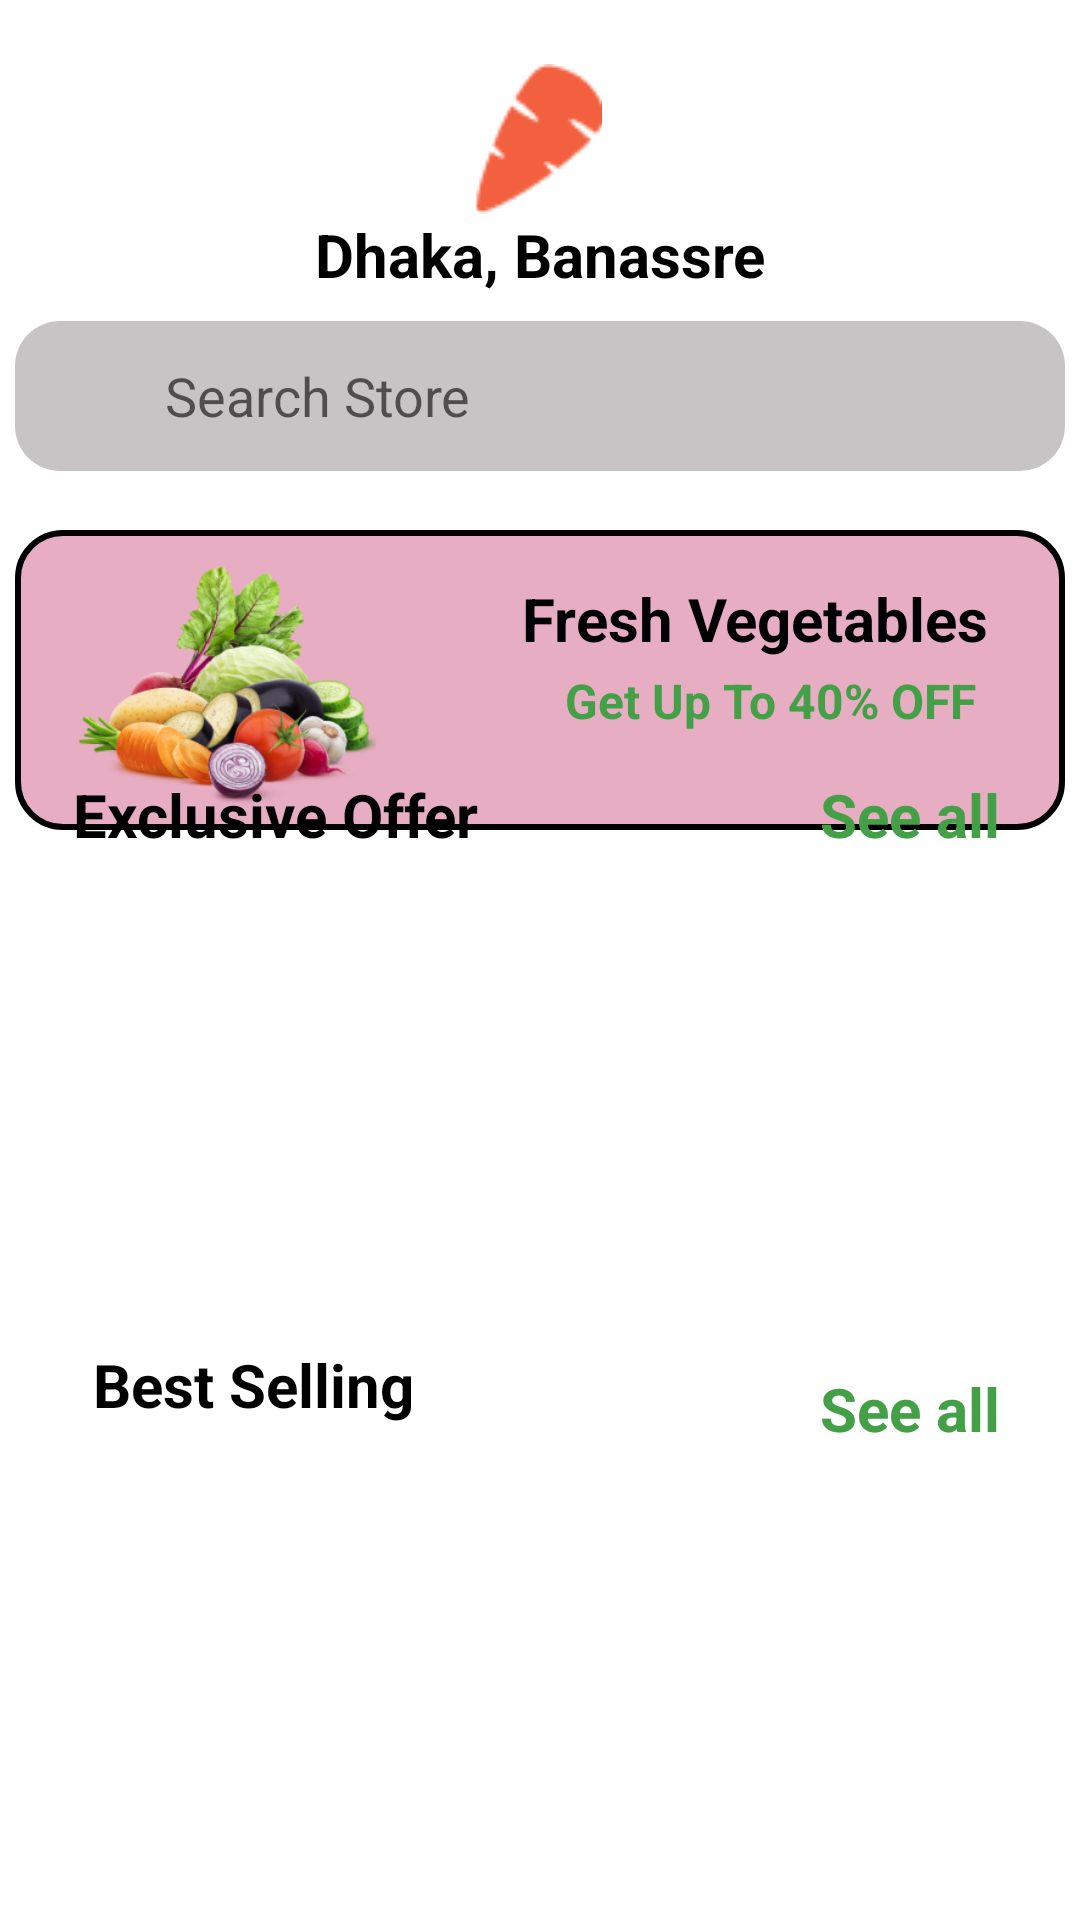

The Android layout XML behind this screen, and the referenced resources:
<!-- AndroidManifest.xml: application theme Theme.Day_three -->
<!-- res/layout/fragment_shop.xml -->
<?xml version="1.0" encoding="utf-8"?>
<layout xmlns:android="http://schemas.android.com/apk/res/android"
    xmlns:tools="http://schemas.android.com/tools"
    xmlns:app="http://schemas.android.com/apk/res-auto">

    <data>

    </data>

    <androidx.constraintlayout.widget.ConstraintLayout
        android:layout_width="match_parent"
        android:layout_height="match_parent"
        tools:context=".Fragments.ShopFragment">

        <ImageView
            android:id="@+id/img_carrot"
            android:layout_width="50dp"
            android:layout_height="50dp"
            android:src="@drawable/img_4"
            app:layout_constraintBottom_toBottomOf="parent"
            app:layout_constraintEnd_toEndOf="parent"
            app:layout_constraintHorizontal_bias="0.498"
            app:layout_constraintStart_toStartOf="parent"
            app:layout_constraintTop_toTopOf="parent"
            app:layout_constraintVertical_bias="0.036" />

        <ImageView
            android:id="@+id/img_search"
            android:layout_width="30dp"
            android:layout_height="38dp"
            android:layout_marginTop="27dp"
            android:src="@drawable/ic_search"
            android:translationZ="90dp"
            app:layout_constraintBottom_toBottomOf="parent"
            app:layout_constraintEnd_toStartOf="@+id/txt_view_location"
            app:layout_constraintHorizontal_bias="0.46"
            app:layout_constraintStart_toStartOf="parent"
            app:layout_constraintTop_toBottomOf="@+id/txt_view_location"
            app:layout_constraintVertical_bias="0.0" />

        <TextView
            android:id="@+id/txt_view_location"
            android:layout_width="wrap_content"
            android:layout_height="wrap_content"
            android:text="Dhaka, Banassre"
            android:textColor="@color/black"
            android:textSize="20sp"
            android:textStyle="bold"
            app:layout_constraintBottom_toBottomOf="parent"
            app:layout_constraintEnd_toEndOf="parent"
            app:layout_constraintStart_toStartOf="parent"
            app:layout_constraintTop_toBottomOf="@+id/img_carrot"
            app:layout_constraintVertical_bias="0.0" />

        <ImageView
            android:id="@+id/img_location"
            android:layout_width="30dp"
            android:layout_height="30dp"
            android:src="@drawable/ic_location"
            app:layout_constraintBottom_toBottomOf="parent"
            app:layout_constraintEnd_toStartOf="@+id/txt_view_location"
            app:layout_constraintHorizontal_bias="1.0"
            app:layout_constraintStart_toStartOf="parent"
            app:layout_constraintTop_toTopOf="parent"
            app:layout_constraintVertical_bias="0.105" />

        <EditText
            android:id="@+id/txt_edt_search"
            android:layout_width="350dp"
            android:layout_height="50dp"
            android:background="@drawable/search_box_shape"
            android:hint="Search Store"
            android:paddingLeft="50dp"
            app:layout_constraintBottom_toBottomOf="parent"
            app:layout_constraintEnd_toEndOf="parent"
            app:layout_constraintHorizontal_bias="0.491"
            app:layout_constraintStart_toStartOf="parent"
            app:layout_constraintTop_toBottomOf="@+id/img_carrot"
            app:layout_constraintVertical_bias="0.069" />


        <androidx.constraintlayout.widget.ConstraintLayout
            android:id="@+id/constraintLayout2"
            android:layout_width="350dp"
            android:layout_height="100dp"
            android:layout_marginTop="19dp"
            android:background="@drawable/banner_shape"
            app:layout_constraintBottom_toBottomOf="parent"
            app:layout_constraintEnd_toEndOf="parent"
            app:layout_constraintHorizontal_bias="0.491"
            app:layout_constraintStart_toStartOf="parent"
            app:layout_constraintTop_toBottomOf="@+id/txt_edt_search"
            app:layout_constraintVertical_bias="0.002">


            <ImageView
                android:id="@+id/img_vegetables"
                android:layout_width="100dp"
                android:layout_height="100dp"
                android:src="@drawable/img_5"
                app:layout_constraintBottom_toBottomOf="parent"
                app:layout_constraintEnd_toEndOf="parent"
                app:layout_constraintHorizontal_bias="0.083"
                app:layout_constraintStart_toStartOf="parent"
                app:layout_constraintTop_toTopOf="parent"
                app:layout_constraintVertical_bias="0.0" />

            <TextView
                android:id="@+id/txt_view_off"
                android:layout_width="wrap_content"
                android:layout_height="wrap_content"
                android:text="Get Up To 40% OFF"
                android:textColor="#43A047"
                android:textSize="16sp"
                android:textStyle="bold"
                app:layout_constraintBottom_toBottomOf="parent"
                app:layout_constraintEnd_toEndOf="parent"
                app:layout_constraintHorizontal_bias="0.86"
                app:layout_constraintStart_toStartOf="parent"
                app:layout_constraintTop_toTopOf="parent"
                app:layout_constraintVertical_bias="0.589" />

            <TextView
                android:id="@+id/txt_view_vege"
                android:layout_width="wrap_content"
                android:layout_height="wrap_content"
                android:text="Fresh Vegetables"
                android:textColor="@color/black"
                android:textSize="20sp"
                android:textStyle="bold"
                app:layout_constraintBottom_toBottomOf="parent"
                app:layout_constraintEnd_toEndOf="parent"
                app:layout_constraintHorizontal_bias="0.869"
                app:layout_constraintStart_toStartOf="parent"
                app:layout_constraintTop_toTopOf="parent"
                app:layout_constraintVertical_bias="0.219" />

        </androidx.constraintlayout.widget.ConstraintLayout>

        <FrameLayout
            android:id="@+id/frame1"
            android:layout_width="match_parent"
            android:layout_height="170dp"
            app:layout_constraintBottom_toBottomOf="parent"
            app:layout_constraintEnd_toEndOf="parent"
            app:layout_constraintHorizontal_bias="0.0"
            app:layout_constraintStart_toStartOf="parent"
            app:layout_constraintTop_toBottomOf="@+id/constraintLayout2"
            app:layout_constraintVertical_bias="0.16" />

        <TextView
            android:id="@+id/txt_view_offer"
            android:layout_width="wrap_content"
            android:layout_height="wrap_content"
            android:text="Exclusive Offer"
            android:textColor="@color/black"
            android:textSize="20sp"
            android:textStyle="bold"
            app:layout_constraintBottom_toBottomOf="parent"
            app:layout_constraintEnd_toEndOf="parent"
            app:layout_constraintHorizontal_bias="0.109"
            app:layout_constraintStart_toStartOf="parent"
            app:layout_constraintTop_toTopOf="parent"
            app:layout_constraintVertical_bias="0.421" />

        <TextView
            android:id="@+id/txt_view6"
            android:layout_width="wrap_content"
            android:layout_height="wrap_content"
            android:text="See all"
            android:textColor="#43A047"
            android:textSize="20sp"
            android:textStyle="bold"
            app:layout_constraintBottom_toBottomOf="parent"
            app:layout_constraintEnd_toEndOf="parent"
            app:layout_constraintHorizontal_bias="0.911"
            app:layout_constraintStart_toStartOf="parent"
            app:layout_constraintTop_toTopOf="parent"
            app:layout_constraintVertical_bias="0.421" />












        <TextView
            android:id="@+id/txt_view_selling"
            android:layout_width="wrap_content"
            android:layout_height="wrap_content"
            android:text="Best Selling"
            android:textColor="@color/black"
            android:textSize="20sp"
            android:textStyle="bold"
            app:layout_constraintBottom_toBottomOf="parent"
            app:layout_constraintEnd_toEndOf="parent"
            app:layout_constraintHorizontal_bias="0.122"
            app:layout_constraintStart_toStartOf="parent"
            app:layout_constraintTop_toTopOf="parent"
            app:layout_constraintVertical_bias="0.731" />

        <TextView
            android:id="@+id/txt_view7"
            android:layout_width="wrap_content"
            android:layout_height="wrap_content"
            android:text="See all"
            android:textColor="#43A047"
            android:textSize="20sp"
            android:textStyle="bold"
            app:layout_constraintBottom_toBottomOf="parent"
            app:layout_constraintEnd_toEndOf="parent"
            app:layout_constraintHorizontal_bias="0.911"
            app:layout_constraintStart_toStartOf="parent"
            app:layout_constraintTop_toTopOf="parent"
            app:layout_constraintVertical_bias="0.744" />



    </androidx.constraintlayout.widget.ConstraintLayout>
</layout>
<!-- resources referenced by this layout -->
<resources>
  <color name="black">#FF000000</color>
  <!-- drawable banner_shape (drawable) -->
  <?xml version="1.0" encoding="utf-8"?>
  <selector xmlns:android="http://schemas.android.com/apk/res/android">
  
      <item>
          <shape android:shape="rectangle">
              <gradient
                  android:centerColor="#E7ADC2"
                  android:endColor="#FFE7ADC2"
                  android:startColor="#FFE7ADC2" />
              <corners
                  android:radius="15dp"
                  />
              <stroke
                  android:color="@color/black"
                  android:width="2dp"/>
          </shape>
      </item>
  
  </selector>
  <!-- drawable img_4: png bitmap (drawable, 674 bytes) -->
  <!-- drawable img_5: png bitmap (drawable, 83304 bytes) -->
  <!-- drawable search_box_shape (drawable) -->
  <?xml version="1.0" encoding="utf-8"?>
  <selector xmlns:android="http://schemas.android.com/apk/res/android">
      <item>
      <shape android:shape="rectangle">
          <gradient
              android:centerColor="@color/gray"
              android:endColor="@color/gray"
              android:startColor="@color/gray" />
          <corners
              android:radius="15dp"
              />
      </shape>
      </item>
  </selector>
  <style name="Theme.Day_three" parent="Theme.MaterialComponents.DayNight.DarkActionBar">
  
          
          <item name="colorPrimary">@color/purple_500</item>
          <item name="colorPrimaryVariant">@color/purple_700</item>
          <item name="colorOnPrimary">@color/white</item>
          
          <item name="colorSecondary">@color/teal_200</item>
          <item name="colorSecondaryVariant">@color/teal_700</item>
          <item name="colorOnSecondary">@color/black</item>
          
          <item name="android:statusBarColor" tools:targetApi="l">?attr/colorPrimaryVariant</item>
          
      </style>
  <color name="gray">#C6C4C4</color>
  <color name="purple_500">#FF6200EE</color>
  <color name="purple_700">#FF3700B3</color>
  <color name="white">#FFFFFFFF</color>
  <color name="teal_200">#FF03DAC5</color>
  <color name="teal_700">#FF018786</color>
</resources>
